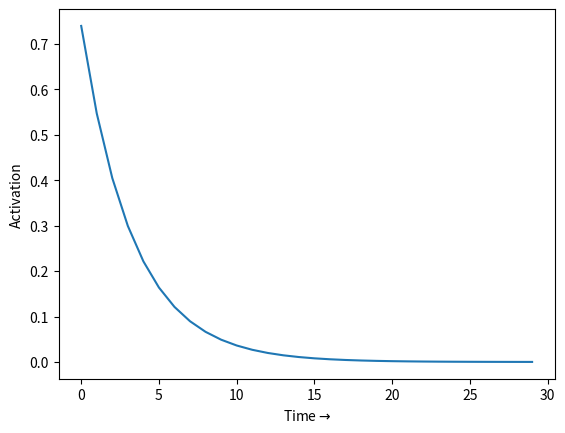

This figure's Python source:

import numpy as np
import matplotlib.pyplot as plt

def decay_activation(h, t, timesteps):
    h = h * ((1 - t) ** timesteps)
    return h

def decay_activation_g(h, t, timesteps):
    h = h * np.exp(-(t**2 / timesteps))
    return h

def decay_activation_1(constant, h, t, timesteps):
    h = np.exp(-(t))
    return h

time_steps = 30
h = 1
yticks = []
constant = 0.8
for i in range(time_steps):
    h = decay_activation(h, 0.01, time_steps)
    yticks.append(h)


fig = plt.figure()
ax = fig.add_subplot(111)


xticks = [i for i in range(time_steps)]

plt.ylabel("Activation")
plt.xlabel('Time'+ r'$\rightarrow$')
plt.plot(xticks,yticks)
plt.show()


